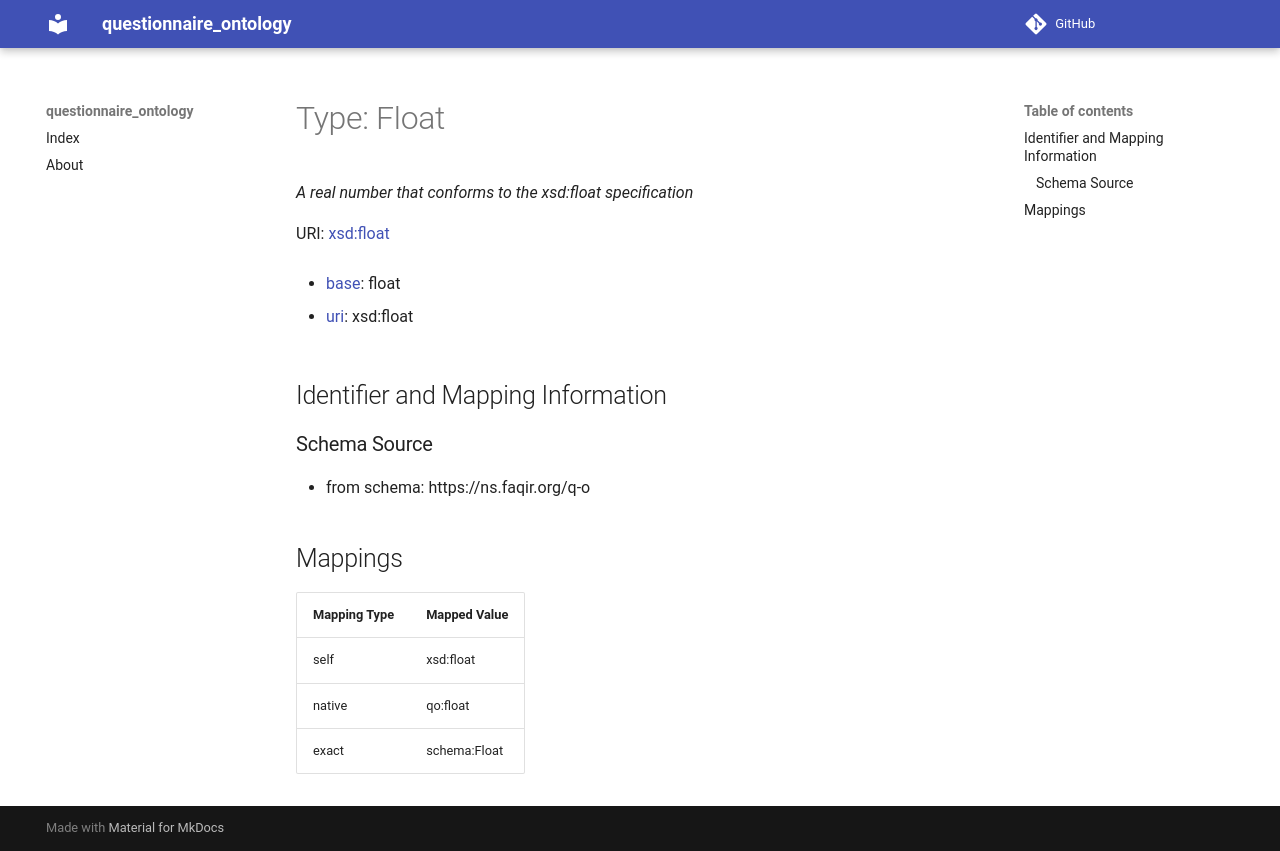

repository: faqirfoundation/questionnaire-ontology · page: Float/index.html · generator: mkdocs

# Type: Float 




_A real number that conforms to the xsd:float specification_



URI: [xsd:float](http://www.w3.org/2001/XMLSchema#float)

* [base](https://w3id.org/linkml/base): float

* [uri](https://w3id.org/linkml/uri): xsd:float









## Identifier and Mapping Information







### Schema Source


* from schema: https://ns.faqir.org/q-o




## Mappings

| Mapping Type | Mapped Value |
| ---  | ---  |
| self | xsd:float |
| native | qo:float |
| exact | schema:Float |
